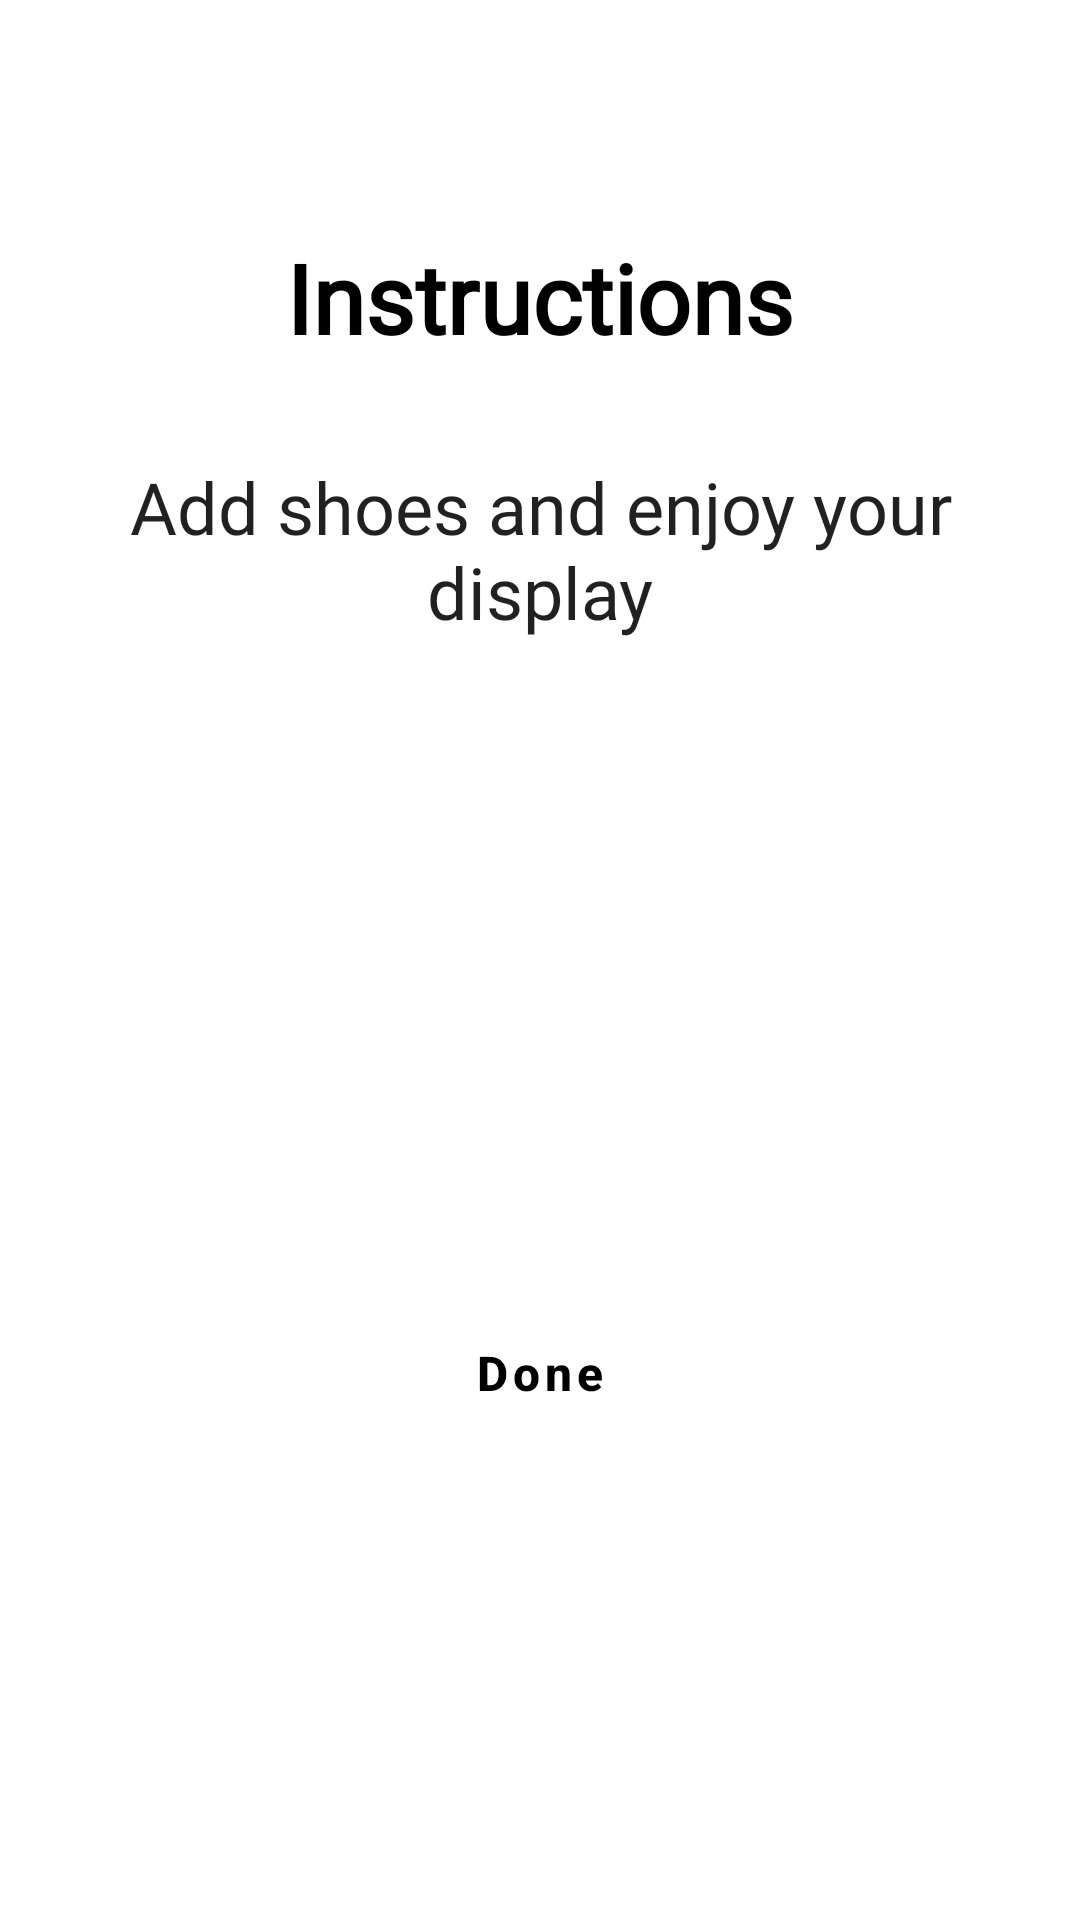

This screen was rendered from an Android layout file. Write that file and the resources it references.
<!-- AndroidManifest.xml: application theme AppTheme.NoActionBar -->
<!-- res/layout/fragment_instructions.xml -->
<?xml version="1.0" encoding="utf-8"?>
<layout xmlns:android="http://schemas.android.com/apk/res/android"
    xmlns:app="http://schemas.android.com/apk/res-auto">

    
    <androidx.constraintlayout.widget.ConstraintLayout
        android:layout_width="match_parent"
        android:layout_height="match_parent">

        <TextView
            android:id="@+id/instructions_banner"
            style="@style/BannerTextViewStyle"
            android:layout_width="0dp"
            android:layout_height="wrap_content"
            android:layout_marginStart="16dp"
            android:layout_marginEnd="16dp"
            android:text="@string/instructions_banner_text"
            app:layout_constraintBottom_toBottomOf="parent"
            app:layout_constraintEnd_toEndOf="parent"
            app:layout_constraintStart_toStartOf="parent"
            app:layout_constraintTop_toTopOf="parent"
            app:layout_constraintVertical_bias="0.13" />

        <TextView
            android:id="@+id/instructions_body"
            style="@style/BodyTextViewStyle"
            android:layout_width="0dp"
            android:layout_height="wrap_content"
            android:layout_marginStart="16dp"
            android:layout_marginTop="32dp"
            android:layout_marginEnd="16dp"
            android:text="@string/instructions_body_text"
            app:layout_constraintEnd_toEndOf="parent"
            app:layout_constraintStart_toStartOf="parent"
            app:layout_constraintTop_toBottomOf="@+id/instructions_banner" />

        <Button
            android:id="@+id/done_button"
            style="@style/TransparentButton"
            android:layout_width="wrap_content"
            android:layout_height="wrap_content"
            android:layout_marginTop="16dp"
            android:layout_marginBottom="16dp"
            android:text="@string/done"
            app:layout_constraintBottom_toBottomOf="parent"
            app:layout_constraintEnd_toEndOf="parent"
            app:layout_constraintStart_toStartOf="parent"
            app:layout_constraintTop_toBottomOf="@+id/instructions_body"
            app:layout_constraintVertical_bias="0.59000003" />
    </androidx.constraintlayout.widget.ConstraintLayout>
</layout>
<!-- resources referenced by this layout -->
<resources>
  <string name="done">Done</string>
  <string name="instructions_banner_text">Instructions</string>
  <string name="instructions_body_text">Add shoes and enjoy your display</string>
  <style name="BannerTextViewStyle" parent="@android:style/TextAppearance">
          <item name="android:textColor">@android:color/black</item>
          <item name="android:textStyle">bold</item>
          <item name="android:textSize">@dimen/xlarge_text_size</item>
          <item name="android:fontFamily">@font/adamina</item>
          <item name="android:textAlignment">center</item>
      </style>
  <style name="BodyTextViewStyle" parent="@android:style/TextAppearance">
          <item name="android:textSize">@dimen/large_text_size</item>
          <item name="android:fontFamily">@font/roboto</item>
          <item name="android:textAlignment">center</item>
      </style>
  <style name="TransparentButton" parent="Widget.MaterialComponents.Button.TextButton">
          <item name="android:textColor">@android:color/black</item>
          <item name="android:textAllCaps">false</item>
          <item name="android:textSize">@dimen/medium_text_size</item>
          <item name="android:letterSpacing">0.1</item>
          <item name="android:textStyle">bold</item>
          <item name="android:padding">@dimen/medium_spacing</item>
      </style>
  <style name="AppTheme.NoActionBar">
          <item name="windowActionBar">false</item>
          <item name="windowNoTitle">true</item>
      </style>
  <dimen name="xlarge_text_size">32sp</dimen>
  <dimen name="large_text_size">24sp</dimen>
  <dimen name="medium_text_size">16sp</dimen>
  <dimen name="medium_spacing">16dp</dimen>
</resources>
